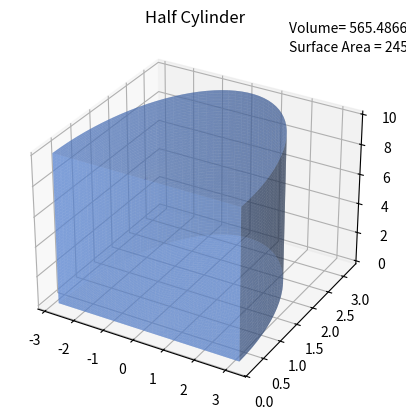

Source code (Python):
from matplotlib import pyplot as plt
from mpl_toolkits.mplot3d.art3d import Poly3DCollection, Line3DCollection
import numpy as np

def data_for_cylinder_along_z(center_x,center_y,radius,height_z):
    z = np.linspace(0, height_z, 50)
    theta = np.linspace(0, 1*np.pi, 50)
    theta_grid, z_grid=np.meshgrid(theta, z)
    x_grid = radius*np.cos(theta_grid) + center_x
    y_grid = radius*np.sin(theta_grid) + center_y
    return x_grid,y_grid,z_grid

def data_for_horizontal_plane(center_x, center_y, radius, height_z):
    # define the horizontal surface using polar coordinates
    _radius = np.linspace(0, radius)
    _theta = np.linspace(0, np.pi)
    R, T = np.meshgrid(_radius, _theta)
    # convert polar to cartesian coordinates and add translation
    X = R*np.cos(T) + center_x
    Y = R*np.sin(T) + center_y
    Z = np.zeros(X.shape) + height_z
    return X, Y, Z

def data_for_vertical_plane(center_x, center_y, radius, height_z):
    # define the vertical rectangle on the X-Z plane
    x = np.linspace(center_x - radius, center_x + radius)
    z = np.linspace(0, height_z)
    X, Z = np.meshgrid(x, z)
    Y = np.zeros(X.shape) + center_y
    return X, Y, Z

import matplotlib.pyplot as plt
from mpl_toolkits.mplot3d import Axes3D
fig = plt.figure()
ax = fig.add_subplot(111, projection='3d')

Xc,Yc,Zc = data_for_cylinder_along_z(0.2,0.2,3,10)
ax.plot_surface(Xc, Yc, Zc, alpha=0.5, color='cornflowerblue')

X, Y, Z = data_for_horizontal_plane(0.2, 0.2, 3, 0.0)
ax.plot_surface(X, Y, Z, alpha=0.5, color='cornflowerblue')
X, Y, Z = data_for_horizontal_plane(0.2, 0.2, 3, 10)
ax.plot_surface(X, Y, Z, alpha=0.5, color='cornflowerblue')
X, Y, Z = data_for_vertical_plane(0.2, 0.2, 3, 10)
ax.plot_surface(X, Y, Z, alpha=0.5, color='cornflowerblue')

r = 3
h = 10
volume = 2*(np.pi)*(r ** 2)*(h)
surface_area = 2*(np.pi)*(r)*(h) + 2*(np.pi)*(r ** 2)
# Annotation
ax.set_title("Half Cylinder")
# A cylinder's volume is π r² h, and its surface area is 2π r h + 2π r².
ax.text(4.7,0,21.5,"Volume= {}".format(volume), size=10,
                           verticalalignment='center', rotation=270)
ax.text(4.7,0,20.5,"Surface Area = {}".format(surface_area), size=10,
                           verticalalignment='center', rotation=270)
plt.show()